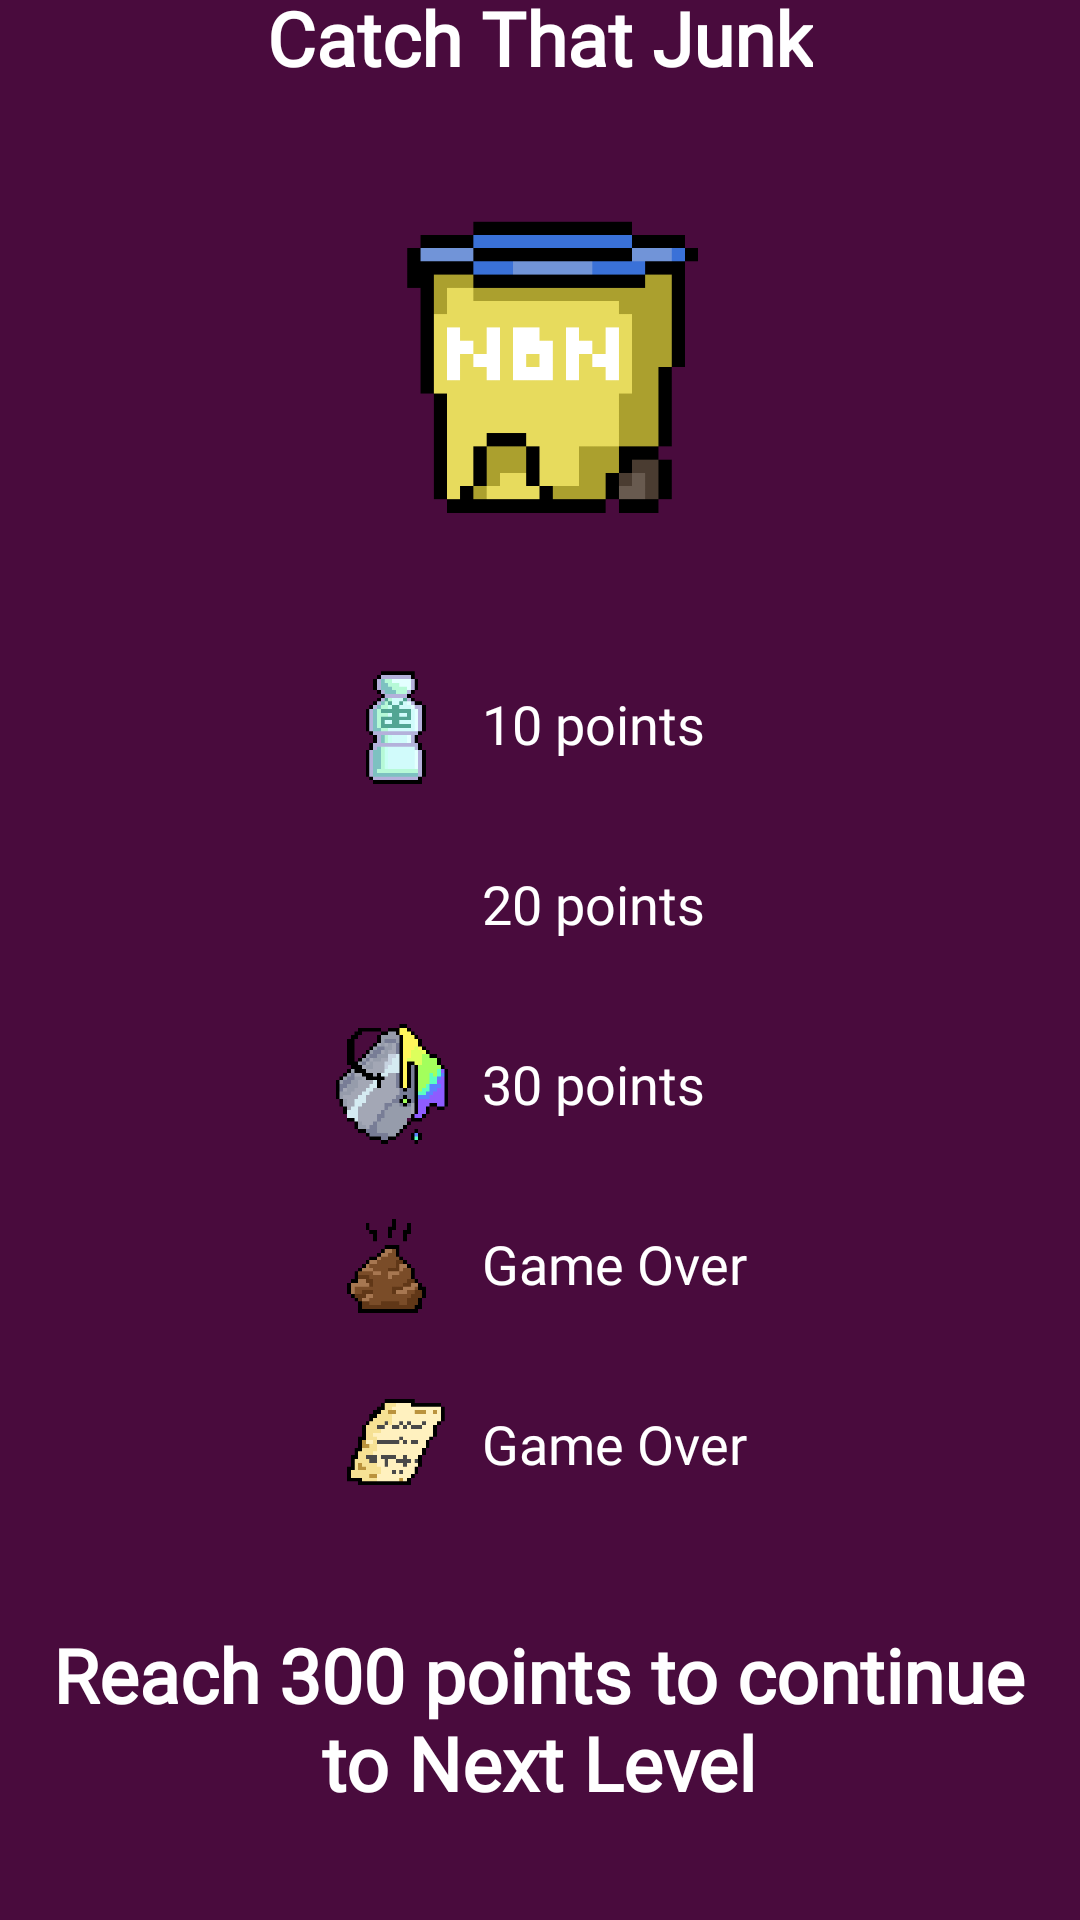

Layout XML and referenced resources for this Android screen:
<!-- AndroidManifest.xml: application theme Theme.SplashScreen -->
<!-- res/layout/activity_catch_that_junk2_home.xml -->
<?xml version="1.0" encoding="utf-8"?>
<LinearLayout xmlns:android="http://schemas.android.com/apk/res/android"
    xmlns:app="http://schemas.android.com/apk/res-auto"
    xmlns:tools="http://schemas.android.com/tools"
    android:layout_width="match_parent"
    android:layout_height="match_parent"
    tools:context=".CatchThatJunk2Home"
    android:orientation="vertical"
    android:gravity="center"
    android:background="@color/ctjplum"
    >

    <TextView
        android:layout_width="wrap_content"
        android:layout_height="wrap_content"
        android:text="@string/app_name"
        android:fontFamily="@font/pixelgamefont"
        android:textColor="@color/white"
        android:textSize="25sp"
        android:textStyle="bold" />

    <ImageView
        android:layout_width="141dp"
        android:layout_height="142dp"
        android:src="@drawable/non_biodegradable"
        tools:ignore="ContentDescription" />

    <TableLayout
        android:layout_width="wrap_content"
        android:layout_height="wrap_content"
        android:layout_marginTop="30dp">

        <TableRow
            android:gravity="center_vertical"
            android:layout_marginTop="20dp">
            <ImageView
                android:layout_width="40dp"
                android:layout_height="40dp"
                android:src="@drawable/plastic_bottle"
                tools:ignore="ContentDescription" />
            <TextView
                android:layout_width="wrap_content"
                android:layout_height="wrap_content"
                android:text="@string/point_carrot"
                android:fontFamily="@font/pixelgamefont"
                android:textColor="@color/white"
                android:textSize="18sp"
                android:paddingLeft="10dp"
                tools:ignore="RtlHardcoded,RtlSymmetry"/>
        </TableRow>

        <TableRow
            android:gravity="center_vertical"
            android:layout_marginTop="20dp">
            <ImageView
                android:layout_width="40dp"
                android:layout_height="40dp"
                android:src="@drawable/plastic_bag"
                tools:ignore="ContentDescription" />
            <TextView
                android:layout_width="wrap_content"
                android:layout_height="wrap_content"
                android:text="@string/point_banana"
                android:fontFamily="@font/pixelgamefont"
                android:textColor="@color/white"
                android:textSize="18sp"
                android:paddingLeft="10dp"
                tools:ignore="RtlHardcoded,RtlSymmetry"/>
        </TableRow>

        <TableRow
            android:gravity="center_vertical"
            android:layout_marginTop="20dp">
            <ImageView
                android:layout_width="40dp"
                android:layout_height="40dp"
                android:src="@drawable/paint_bucket"
                tools:ignore="ContentDescription" />
            <TextView
                android:layout_width="wrap_content"
                android:layout_height="wrap_content"
                android:text="@string/point_leaves1"
                android:fontFamily="@font/pixelgamefont"
                android:textColor="@color/white"
                android:textSize="18sp"
                android:paddingLeft="10dp"
                tools:ignore="RtlHardcoded,RtlSymmetry"/>
        </TableRow>

        <TableRow
            android:gravity="center_vertical"
            android:layout_marginTop="20dp"
            >
            <ImageView
                android:layout_width="40dp"
                android:layout_height="40dp"
                android:src="@drawable/poop"
                tools:ignore="ContentDescription" />
            <TextView
                android:layout_width="wrap_content"
                android:layout_height="wrap_content"
                android:text="@string/point_battery"
                android:fontFamily="@font/pixelgamefont"
                android:textColor="@color/white"
                android:textSize="18sp"
                android:paddingLeft="10dp"
                tools:ignore="RtlHardcoded,RtlSymmetry"/>
        </TableRow>

        <TableRow
            android:gravity="center_vertical"
            android:layout_marginTop="20dp">
            <ImageView
                android:layout_width="40dp"
                android:layout_height="40dp"
                android:src="@drawable/paper"
                tools:ignore="ContentDescription" />
            <TextView
                android:layout_width="wrap_content"
                android:layout_height="wrap_content"
                android:text="@string/point_can"
                android:fontFamily="@font/pixelgamefont"
                android:textColor="@color/white"
                android:textSize="18sp"
                android:paddingLeft="10dp"
                tools:ignore="RtlHardcoded,RtlSymmetry"/>
        </TableRow>

    </TableLayout>

    <TextView
        android:layout_width="327dp"
        android:layout_height="wrap_content"
        android:fontFamily="@font/pixelgamefont"
        android:gravity="center"
        android:paddingTop="40dp"
        android:text="Reach 300 points to continue to Next Level"
        android:textColor="@color/white"
        android:textSize="25sp"
        android:textStyle="bold" />

    <androidx.appcompat.widget.AppCompatButton
        android:id="@+id/startCTJ"
        android:layout_width="228dp"
        android:layout_height="wrap_content"
        android:layout_marginTop="40dp"
        android:backgroundTint="@color/ctjpink"
        android:text="@string/btn_Start"
        android:fontFamily="@font/pixelgamefont"
        android:textStyle="bold"
        android:textSize="20sp"
        android:textColor="@color/ctjorange"
        android:background="@drawable/round_corner"/>
</LinearLayout>
<!-- resources referenced by this layout -->
<resources>
  <color name="ctjorange">#D58221</color>
  <color name="ctjpink">#BE144F</color>
  <color name="ctjplum">#490B3D</color>
  <color name="white">#FFFFFFFF</color>
  <!-- drawable non_biodegradable: png bitmap (drawable-xxhdpi, 15535 bytes) -->
  <!-- drawable paint_bucket: png bitmap (drawable-xxhdpi, 20973 bytes) -->
  <!-- drawable paper: png bitmap (drawable-xxhdpi, 16377 bytes) -->
  <!-- drawable plastic_bottle: png bitmap (drawable-xxhdpi, 17007 bytes) -->
  <!-- drawable poop: png bitmap (drawable-xxhdpi, 16074 bytes) -->
  <!-- drawable round_corner (drawable) -->
  <?xml version="1.0" encoding="utf-8"?>
  <shape android:shape="rectangle" xmlns:android="http://schemas.android.com/apk/res/android">
  
      <corners android:radius="200dp"
          >
  
      </corners>
  
  </shape>
  <string name="app_name">Catch That Junk</string>
  <string name="btn_Start">START</string>
  <string name="point_banana">20 points</string>
  <string name="point_battery">Game Over</string>
  <string name="point_can">Game Over</string>
  <string name="point_carrot">10 points</string>
  <string name="point_leaves1">30 points</string>
  <style name="Theme.SplashScreen" parent="Theme.MaterialComponents.DayNight.NoActionBar">
          
          <item name="colorPrimary">@color/purple_500</item>
          <item name="colorPrimaryVariant">@color/purple_700</item>
          <item name="colorOnPrimary">@color/white</item>
          
          <item name="colorSecondary">@color/teal_200</item>
          <item name="colorSecondaryVariant">@color/teal_700</item>
          <item name="colorOnSecondary">@color/black</item>
          
          <item name="android:statusBarColor" tools:targetApi="l">@color/white</item>
          
      </style>
  <color name="purple_500">#FF6200EE</color>
  <color name="purple_700">#FF3700B3</color>
  <color name="teal_200">#FF03DAC5</color>
  <color name="teal_700">#FF018786</color>
  <color name="black">#FF000000</color>
</resources>
